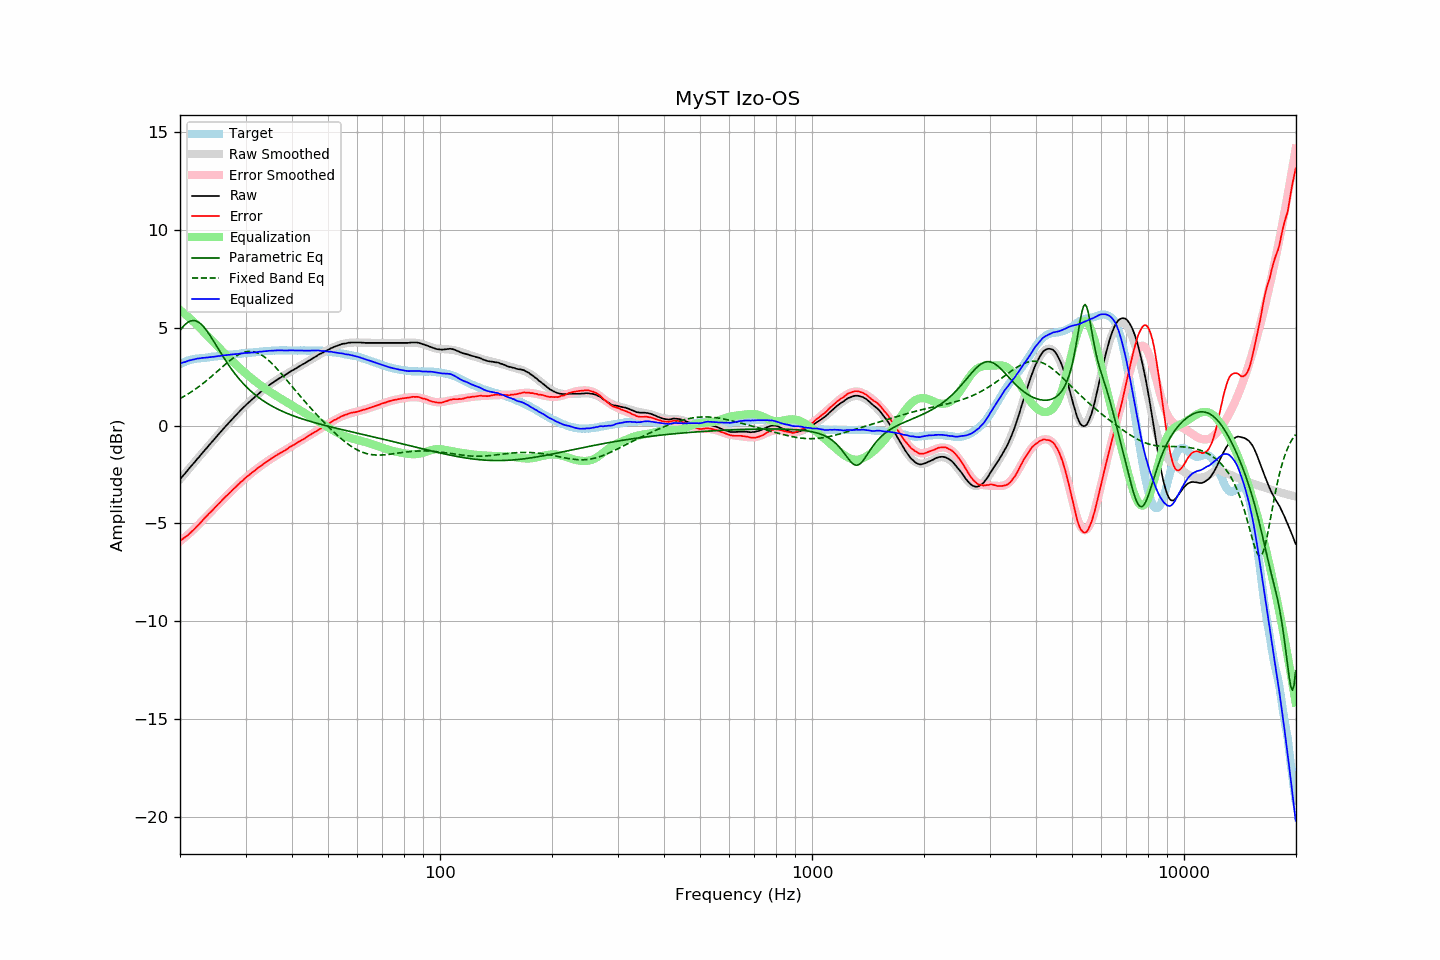

Values plotted in this chart, from the file beside it:
frequency, raw, error, smoothed, error_smoothed, equalization, parametric_eq, fixed_band_eq, equalized_raw, equalized_smoothed, target
20.00, -2.75, -5.89, -2.75, -5.91, 5.91, 4.86, 1.39, 3.17, 3.17, 3.14
20.20, -2.65, -5.83, -2.65, -5.85, 5.85, 4.97, 1.43, 3.20, 3.20, 3.18
20.40, -2.55, -5.77, -2.55, -5.78, 5.78, 5.07, 1.48, 3.23, 3.23, 3.22
20.61, -2.46, -5.71, -2.45, -5.71, 5.71, 5.16, 1.52, 3.25, 3.26, 3.25
20.81, -2.36, -5.65, -2.36, -5.64, 5.64, 5.23, 1.57, 3.28, 3.28, 3.29
21.02, -2.26, -5.59, -2.26, -5.57, 5.57, 5.29, 1.62, 3.31, 3.31, 3.33
21.23, -2.16, -5.51, -2.16, -5.50, 5.50, 5.33, 1.67, 3.34, 3.33, 3.35
21.44, -2.07, -5.44, -2.07, -5.42, 5.42, 5.36, 1.73, 3.35, 3.36, 3.37
21.66, -1.97, -5.36, -1.97, -5.35, 5.35, 5.38, 1.78, 3.38, 3.38, 3.39
21.87, -1.88, -5.28, -1.87, -5.27, 5.27, 5.37, 1.84, 3.39, 3.40, 3.40
22.09, -1.78, -5.20, -1.78, -5.19, 5.19, 5.35, 1.89, 3.41, 3.41, 3.42
22.31, -1.68, -5.11, -1.68, -5.11, 5.11, 5.31, 1.95, 3.43, 3.43, 3.43
22.54, -1.59, -5.03, -1.58, -5.03, 5.03, 5.26, 2.01, 3.44, 3.44, 3.44
22.76, -1.49, -4.94, -1.49, -4.94, 4.94, 5.19, 2.07, 3.45, 3.45, 3.45
22.99, -1.39, -4.84, -1.39, -4.85, 4.85, 5.12, 2.14, 3.46, 3.46, 3.45
23.22, -1.30, -4.76, -1.30, -4.77, 4.77, 5.02, 2.20, 3.47, 3.47, 3.46
23.45, -1.20, -4.67, -1.20, -4.68, 4.68, 4.92, 2.27, 3.48, 3.48, 3.47
23.69, -1.11, -4.59, -1.10, -4.59, 4.59, 4.81, 2.34, 3.48, 3.49, 3.48
23.92, -1.01, -4.50, -1.01, -4.51, 4.51, 4.69, 2.41, 3.50, 3.50, 3.49
24.16, -0.92, -4.43, -0.91, -4.42, 4.42, 4.57, 2.48, 3.50, 3.51, 3.51
24.40, -0.82, -4.35, -0.82, -4.33, 4.33, 4.44, 2.55, 3.52, 3.52, 3.53
24.65, -0.73, -4.26, -0.72, -4.25, 4.25, 4.31, 2.62, 3.52, 3.53, 3.53
24.89, -0.63, -4.16, -0.63, -4.17, 4.17, 4.18, 2.69, 3.54, 3.54, 3.54
25.14, -0.54, -4.08, -0.53, -4.08, 4.08, 4.04, 2.76, 3.55, 3.55, 3.55
25.39, -0.44, -3.99, -0.44, -4.00, 4.00, 3.91, 2.84, 3.56, 3.56, 3.56
25.65, -0.35, -3.92, -0.35, -3.92, 3.92, 3.77, 2.91, 3.57, 3.57, 3.58
25.91, -0.25, -3.83, -0.25, -3.83, 3.83, 3.64, 2.98, 3.58, 3.58, 3.58
26.16, -0.16, -3.74, -0.16, -3.75, 3.75, 3.51, 3.05, 3.59, 3.59, 3.59
26.43, -0.07, -3.66, -0.07, -3.67, 3.67, 3.38, 3.12, 3.60, 3.60, 3.59
26.69, 0.02, -3.58, 0.02, -3.59, 3.59, 3.25, 3.19, 3.61, 3.61, 3.60
26.96, 0.11, -3.51, 0.11, -3.50, 3.50, 3.13, 3.26, 3.62, 3.62, 3.62
27.23, 0.20, -3.43, 0.20, -3.42, 3.42, 3.01, 3.33, 3.62, 3.63, 3.63
27.50, 0.29, -3.35, 0.29, -3.34, 3.34, 2.90, 3.39, 3.63, 3.64, 3.64
27.77, 0.38, -3.26, 0.38, -3.26, 3.26, 2.78, 3.45, 3.65, 3.65, 3.64
28.05, 0.47, -3.19, 0.47, -3.18, 3.18, 2.67, 3.51, 3.66, 3.65, 3.66
28.33, 0.55, -3.11, 0.56, -3.11, 3.11, 2.57, 3.56, 3.66, 3.66, 3.66
28.62, 0.64, -3.03, 0.64, -3.03, 3.03, 2.47, 3.61, 3.67, 3.67, 3.67
28.90, 0.72, -2.96, 0.73, -2.95, 2.95, 2.37, 3.65, 3.68, 3.68, 3.68
29.19, 0.81, -2.86, 0.81, -2.88, 2.88, 2.27, 3.69, 3.69, 3.69, 3.68
29.48, 0.89, -2.81, 0.89, -2.80, 2.80, 2.18, 3.73, 3.70, 3.70, 3.71
29.78, 0.98, -2.72, 0.97, -2.73, 2.73, 2.09, 3.75, 3.71, 3.70, 3.71
30.08, 1.06, -2.65, 1.05, -2.66, 2.66, 2.01, 3.77, 3.72, 3.71, 3.71
30.38, 1.13, -2.58, 1.13, -2.59, 2.59, 1.93, 3.79, 3.72, 3.72, 3.71
30.68, 1.20, -2.53, 1.21, -2.52, 2.52, 1.85, 3.80, 3.72, 3.73, 3.73
30.99, 1.28, -2.45, 1.28, -2.45, 2.45, 1.77, 3.80, 3.73, 3.73, 3.73
31.30, 1.35, -2.39, 1.35, -2.39, 2.39, 1.70, 3.79, 3.74, 3.74, 3.74
31.61, 1.42, -2.33, 1.43, -2.32, 2.32, 1.63, 3.77, 3.74, 3.75, 3.75
31.93, 1.49, -2.27, 1.50, -2.26, 2.26, 1.56, 3.75, 3.75, 3.76, 3.76
32.24, 1.56, -2.19, 1.57, -2.20, 2.20, 1.50, 3.72, 3.76, 3.77, 3.76
32.57, 1.64, -2.13, 1.64, -2.13, 2.13, 1.43, 3.69, 3.78, 3.77, 3.77
32.89, 1.71, -2.07, 1.71, -2.07, 2.07, 1.37, 3.65, 3.79, 3.78, 3.78
33.22, 1.77, -2.02, 1.78, -2.01, 2.01, 1.32, 3.60, 3.79, 3.79, 3.79
33.55, 1.84, -1.96, 1.84, -1.95, 1.95, 1.26, 3.54, 3.80, 3.80, 3.80
33.89, 1.91, -1.90, 1.91, -1.90, 1.90, 1.21, 3.48, 3.81, 3.81, 3.81
34.23, 1.97, -1.84, 1.97, -1.84, 1.84, 1.15, 3.42, 3.81, 3.81, 3.82
34.57, 2.04, -1.78, 2.04, -1.78, 1.78, 1.10, 3.35, 3.83, 3.82, 3.82
34.92, 2.10, -1.72, 2.10, -1.73, 1.73, 1.06, 3.27, 3.83, 3.83, 3.82
35.27, 2.16, -1.67, 2.16, -1.68, 1.68, 1.01, 3.19, 3.84, 3.83, 3.83
35.62, 2.21, -1.63, 2.21, -1.62, 1.62, 0.96, 3.11, 3.84, 3.84, 3.84
35.97, 2.27, -1.56, 2.27, -1.57, 1.57, 0.92, 3.03, 3.84, 3.84, 3.84
... 635 more rows
